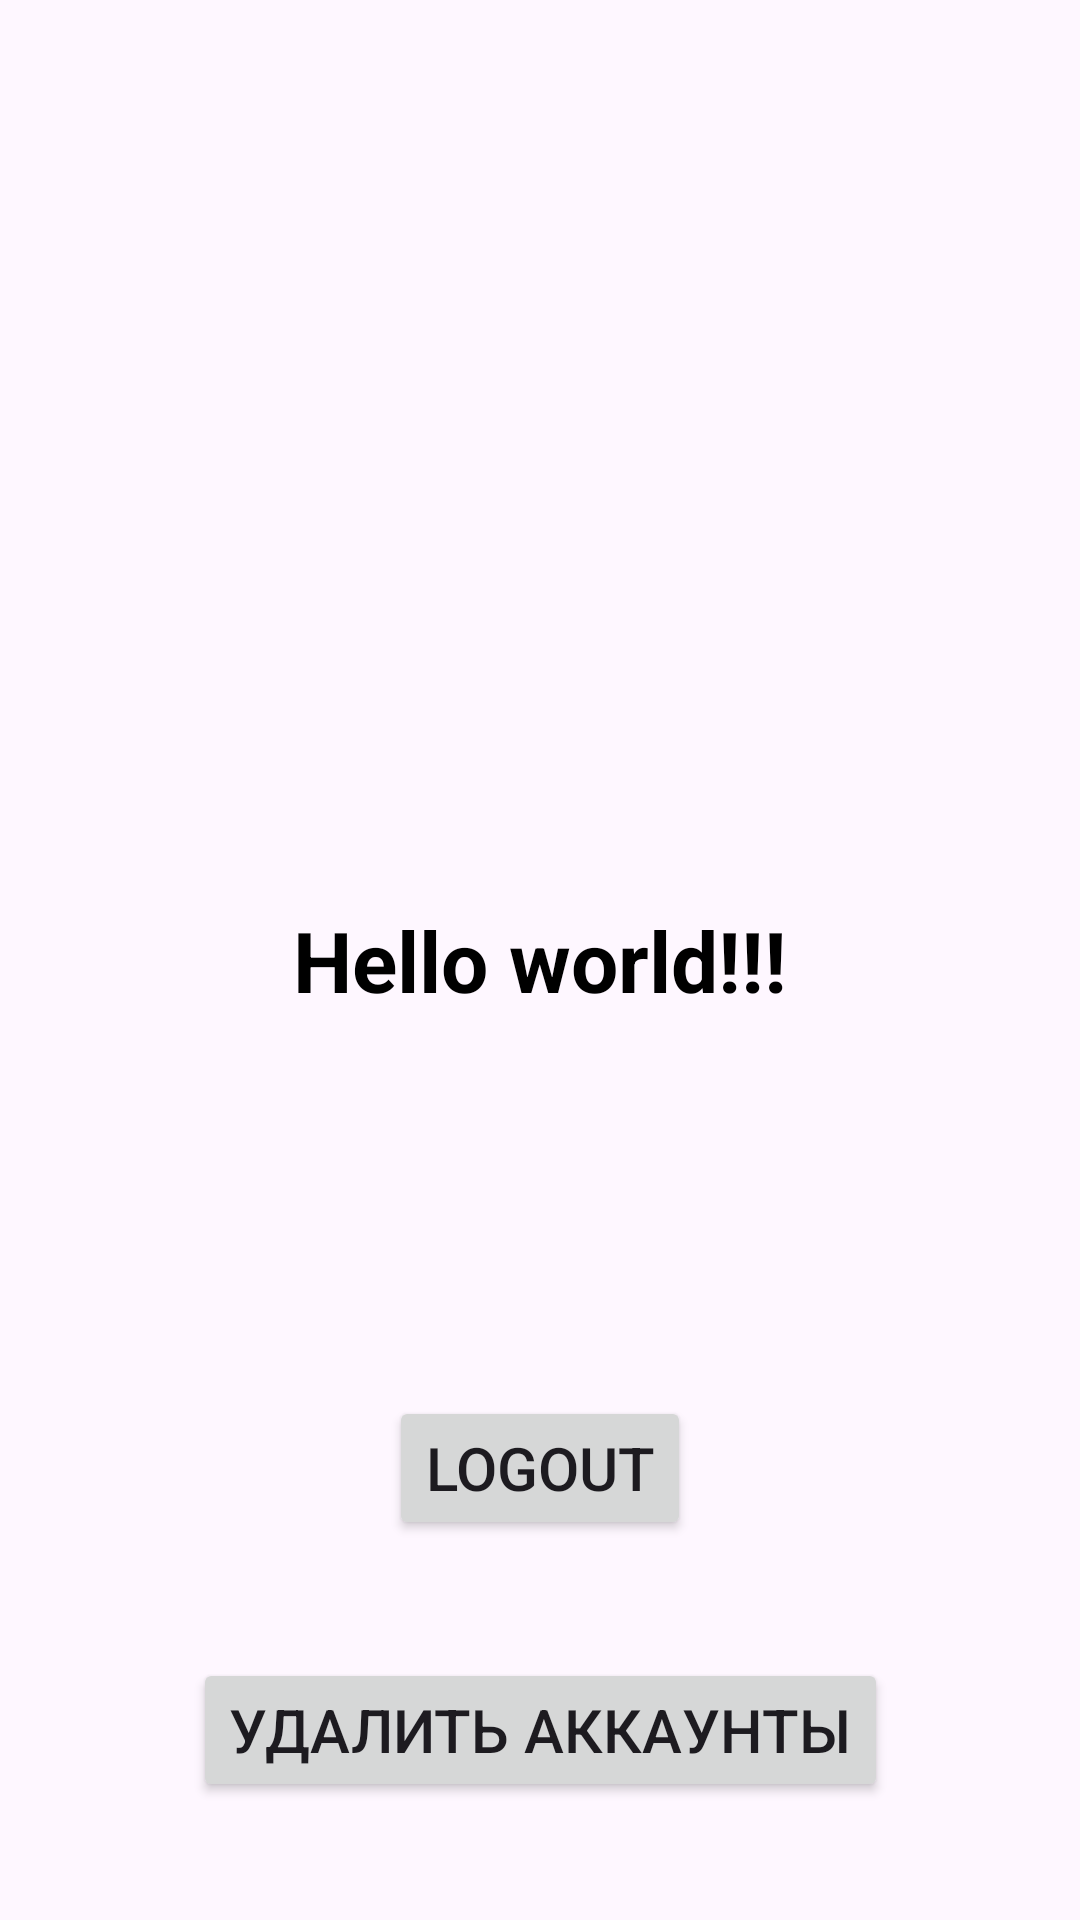

Write the Android layout XML for this screen, with the resource values it uses.
<!-- AndroidManifest.xml: application theme Theme.Kotlin_SharedPreferencesAuthExample -->
<!-- res/layout/activity_content.xml -->
<?xml version="1.0" encoding="utf-8"?>
<androidx.constraintlayout.widget.ConstraintLayout xmlns:android="http://schemas.android.com/apk/res/android"
    xmlns:app="http://schemas.android.com/apk/res-auto"
    xmlns:tools="http://schemas.android.com/tools"
    android:layout_width="match_parent"
    android:layout_height="match_parent"
    tools:context=".ContentActivity">

    <TextView
        android:id="@+id/mainTextView"
        android:layout_width="wrap_content"
        android:layout_height="wrap_content"
        android:text="Hello world!!!"
        android:textColor="@color/black"
        android:textSize="28sp"
        android:textStyle="bold"
        app:layout_constraintBottom_toBottomOf="parent"
        app:layout_constraintEnd_toEndOf="parent"
        app:layout_constraintStart_toStartOf="parent"
        app:layout_constraintTop_toTopOf="parent" />


    <TextView
        android:id="@+id/accountsList"
        android:layout_width="wrap_content"
        android:layout_height="wrap_content"
        android:textColor="@color/black"
        android:textSize="18sp"
        android:layout_margin="5dp"
        app:layout_constraintStart_toStartOf="parent"
        app:layout_constraintTop_toTopOf="parent" />

    <Button
        android:id="@+id/logout"
        android:layout_width="wrap_content"
        android:layout_height="wrap_content"
        android:text="Logout"
        android:textSize="20sp"
        app:layout_constraintBottom_toBottomOf="parent"
        app:layout_constraintLeft_toLeftOf="parent"
        app:layout_constraintRight_toRightOf="parent"
        app:layout_constraintTop_toBottomOf="@+id/mainTextView"/>

    <Button
        android:id="@+id/cleanData"
        android:layout_width="wrap_content"
        android:layout_height="wrap_content"
        android:text="Удалить аккаунты"
        android:textSize="20sp"
        app:layout_constraintBottom_toBottomOf="parent"
        app:layout_constraintLeft_toLeftOf="parent"
        app:layout_constraintRight_toRightOf="parent"
        app:layout_constraintTop_toBottomOf="@+id/logout"/>

</androidx.constraintlayout.widget.ConstraintLayout>
<!-- resources referenced by this layout -->
<resources>
  <style name="Theme.Kotlin_SharedPreferencesAuthExample" parent="Base.Theme.Kotlin_SharedPreferencesAuthExample" />
  <style name="Base.Theme.Kotlin_SharedPreferencesAuthExample" parent="Theme.Material3.DayNight.NoActionBar">
          
          
      </style>
  <!-- not gathered from this repository: default colours our renderer supplied (Android Studio template values) -->
  <color name="black">#FF000000</color>
</resources>
